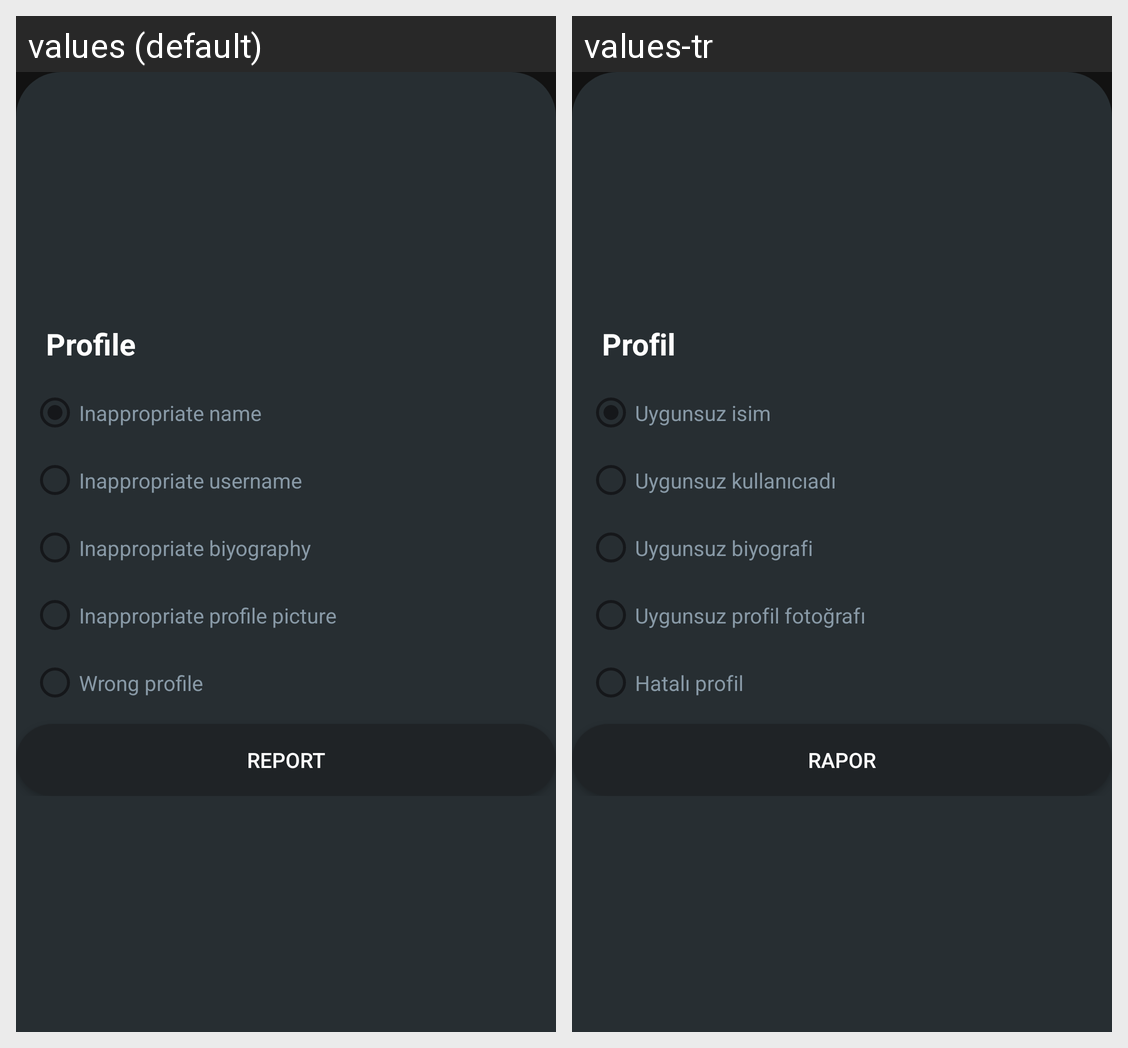

The same Android screen rendered under two of its app's locales, left to right. List the strings drawn on it with the default value and each locale's translation.
Android screen res/layout/bottom_dialog_user_report.xml rendered under 2 locales, left to right: values (default), values-tr. Device: Nexus 5 (rendered at 1080×1920; each locale shown at half size, 540×960, under a caption strip naming it); theme Theme.Fikirzadem.
Strings drawn on this screen, with the default value and each locale's value (text and hints the layout hard-codes, and strings that could not be matched under every locale, appear in the picture but are not listed):

profile
  values: Profile
  values-tr: Profil

inappropriate_name
  values: Inappropriate name
  values-tr: Uygunsuz isim

inappropriate_username
  values: Inappropriate username
  values-tr: Uygunsuz kullanıcıadı

inappropriate_biyography
  values: Inappropriate biyography
  values-tr: Uygunsuz biyografi

inappropriate_pp
  values: Inappropriate profile picture
  values-tr: Uygunsuz profil fotoğrafı

wrong_profile
  values: Wrong profile
  values-tr: Hatalı profil

report
  values: Report
  values-tr: Rapor
